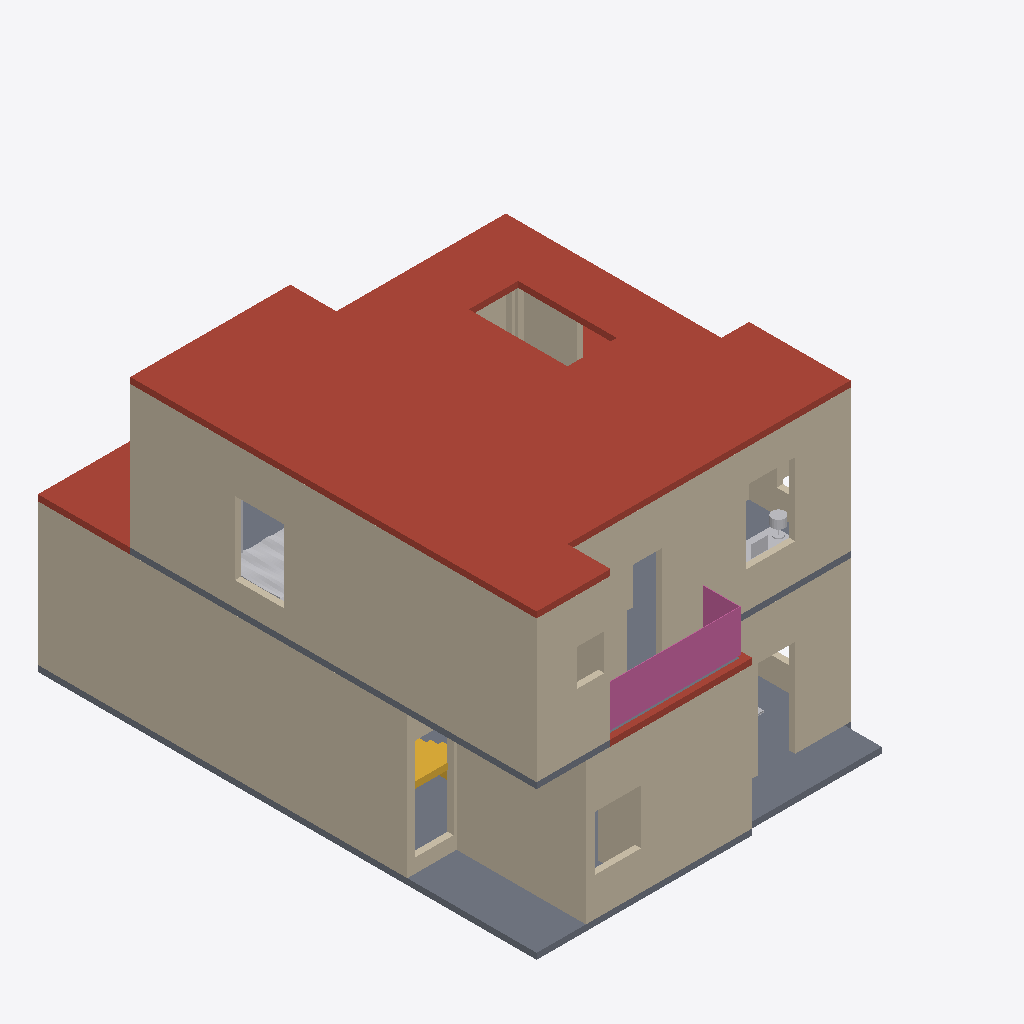
Isometric view of an IFC building model (IFC-SPF (STEP), schema IFC4, length unit millimetre), seen from the south-west, elements coloured by IFC class: 36 walls (beige), 4 other elements (light grey), 2 roofs (red-brown), 2 slabs (grey), 1 railing (pink), 1 stair (yellow).
Extent 11.1 m × 12.3 m × 7.5 m (x, y, z). Storeys (2): Ground floor at 0.00 m; First floor at 3.66 m. Elements (115): 88 IfcWall, 14 IfcFurnishingElement, 8 IfcRailing, 4 IfcSlab, 1 IfcStair.

HEADER;
FILE_DESCRIPTION(('ViewDefinition [DesignTransferView]','PRELIMINARY - ENGINEER TO REVIEW'),'2;1');
FILE_NAME('FloorForge.ifc','2026-09-06T00:00:00',('FloorForge'),('FloorForge'),'FloorForge 0.2','FloorForge','');
FILE_SCHEMA(('IFC4'));
ENDSEC;
DATA;
#12=IFCPROJECT('2a2_X_ZHvSyuOfiZys31j4',$,'Tirumala (E — Caregiver courtyard)','PRELIMINARY - ENGINEER TO REVIEW - NOT FOR CONSTRUCTION',$,$,$,(#6),#11);
#13=IFCSITE('0IND1MtDfK1AbQ2nKV0Yfj',$,'Unsurveyed plot',$,$,#3,$,$,.ELEMENT.,$,$,$,$,$);
#14=IFCBUILDING('3d_qio$hPPbRLetmFAJFuc',$,'Preliminary house',$,$,#3,$,$,.ELEMENT.,$,$,$);
#20=IFCBUILDINGSTOREY('0HSym5oLvSJeN0iAUrC7hc',$,'Ground floor',$,$,#19,$,$,.ELEMENT.,0.0);
#24=IFCBUILDINGSTOREY('3eXoXSnfLPdOwswA1vSL8S',$,'First floor',$,$,#23,$,$,.ELEMENT.,3658.0);
#2705=IFCSLAB('2ywNHQ939VBfHe0ZOwFI97',$,'Roof / thickness assumption',$,$,#23,#2704,'ROOF-1',.ROOF.);
#121=IFCWALL('2hRHFINDHG6xOxQO$1gBgj',$,'wall-a8ab5b1dda32cecb50','Nominal wall; structural role unverified',$,#19,#120,'wall-a8ab5b1dda32cecb50',.NOTDEFINED.);
#1049=IFCWALL('0q7YxH7VzUhAwyJ_uvCzAv',$,'wall-9c7a41ef87f98d350a','Nominal wall; structural role unverified',$,#23,#1048,'wall-9c7a41ef87f98d350a',.NOTDEFINED.);
#2490=IFCSLAB('1v9wu8f99G2AwTaXePbR7m',$,'Floor slab / thickness assumption',$,$,#19,#2489,'SL-0',.FLOOR.);
#985=IFCWALL('0mVRMbX69NRA$EJV33DMfZ',$,'wall-382baadd62153b229b','Nominal wall; structural role unverified',$,#23,#984,'wall-382baadd62153b229b',.NOTDEFINED.);
#1401=IFCWALL('3xjLMD5rnGFBuI4LCAKCOO',$,'wall-32896921a649d69657','Nominal wall; structural role unverified',$,#23,#1400,'wall-32896921a649d69657',.NOTDEFINED.);
#41=IFCWALL('1$792V1i5T59hIsRVOiJOK',$,'wall-38f1ee24cbdae6e4df','Nominal wall; structural role unverified',$,#19,#40,'wall-38f1ee24cbdae6e4df',.NOTDEFINED.);
#1017=IFCWALL('2ZWFLqSPHQ_Q9JI48K2SGZ',$,'wall-abc2f67261d10b6db3','Nominal wall; structural role unverified',$,#23,#1016,'wall-abc2f67261d10b6db3',.NOTDEFINED.);
#169=IFCWALL('3WdLte$KvJMuPXoHGPqd1x',$,'wall-6d10f79bb674fe7a41','Nominal wall; structural role unverified',$,#19,#168,'wall-6d10f79bb674fe7a41',.NOTDEFINED.);
#89=IFCWALL('0pOsp5KPDKdRRYyDXRwRr9',$,'wall-a968c10ed167f6ce1d','Nominal wall; structural role unverified',$,#19,#88,'wall-a968c10ed167f6ce1d',.NOTDEFINED.);
#633=IFCWALL('2lB2gEB9DIbRB8$YDER6C7',$,'wall-d62c12a26db182b3ad','Nominal wall; structural role unverified',$,#19,#632,'wall-d62c12a26db182b3ad',.NOTDEFINED.);
#1177=IFCWALL('1kUpDnXGvJPe27iWBa30gU',$,'wall-7a173971ff81885cc7','Nominal wall; structural role unverified',$,#23,#1176,'wall-7a173971ff81885cc7',.NOTDEFINED.);
#1001=IFCWALL('11ql37Ji1SqBd0DU6iw_zh',$,'wall-a3d5ca0c47392fe52d','Nominal wall; structural role unverified',$,#23,#1000,'wall-a3d5ca0c47392fe52d',.NOTDEFINED.);
#249=IFCWALL('1YeW6mqpjIjRhaxppN7LXq',$,'wall-70d088e9d70a614192','Nominal wall; structural role unverified',$,#19,#248,'wall-70d088e9d70a614192',.NOTDEFINED.);
#2646=IFCSLAB('30sGG_WCzTRw5hv3$YP8CQ',$,'Floor slab / thickness assumption',$,$,#23,#2645,'SL-1',.FLOOR.);
#2579=IFCSLAB('1H2xQyMWjOWwhf9S0zY7ij',$,'Roof / thickness assumption',$,$,#19,#2578,'ROOF-0',.ROOF.);
#3041=IFCRAILING('3xKvHfVxzR$OXBTIJhtlN_',$,'Exposed-edge guard',$,$,#23,#3040,'u-terrace-guard-0',.GUARDRAIL.);
#201=IFCWALL('09hVmUQhnNRQG5d071wmcZ',$,'wall-328c8f5e7402da880b','Nominal wall; structural role unverified',$,#19,#200,'wall-328c8f5e7402da880b',.NOTDEFINED.);
#377=IFCWALL('2JHyAlQgvK0AenTMevc6A8',$,'wall-891c45544180d92968','Nominal wall; structural role unverified',$,#19,#376,'wall-891c45544180d92968',.NOTDEFINED.);
#1513=IFCWALL('0GHeO9gZ9SIOqBHuq7rFwj',$,'wall-6a4124d0acd8104881-3','Nominal wall; structural role unverified',$,#23,#1512,'wall-6a4124d0acd8104881-3',.NOTDEFINED.);
#57=IFCWALL('1Bb$$ENo1MiBDECmcjPZ5p',$,'wall-911ce672b43ebe6320','Nominal wall; structural role unverified',$,#19,#56,'wall-911ce672b43ebe6320',.NOTDEFINED.);
#233=IFCWALL('3C$TkT$B1Gau_90GJaSRnD',$,'wall-069f363b0e8fa8068e','Nominal wall; structural role unverified',$,#19,#232,'wall-069f363b0e8fa8068e',.NOTDEFINED.);
#3415=IFCFURNISHINGELEMENT('3lzjg2DXjMwApq$I8bZpwq',$,'Bed','Authored furniture assembly',$,#23,#3414,'u-master/bed');
#1385=IFCWALL('1sDO3AbwLO_vSaMb9BPX8V',$,'wall-44121ce0d59a483fb3','Nominal wall; structural role unverified',$,#23,#1384,'wall-44121ce0d59a483fb3',.NOTDEFINED.);
#1545=IFCWALL('1pupLxC7bKyPu0GzKxrWuM',$,'wall-14008c3649f7804395','Nominal wall; structural role unverified',$,#23,#1544,'wall-14008c3649f7804395',.NOTDEFINED.);
#2921=IFCSTAIR('3tsIp4lu5HYvMIA3sgunC3',$,'Linked U staircase',$,$,#19,#2920,'south-corner-stair-0',.HALF_TURN_STAIR.);
#3481=IFCFURNISHINGELEMENT('1JhlI0M3fMBhKqfDkENwNa',$,'Desk','Authored furniture assembly',$,#23,#3480,'u-study/desk');
#1081=IFCWALL('0DbHMcwZPRuuM6BzPTUmbj',$,'wall-4ed2553a24fe50d1a8','Nominal wall; structural role unverified',$,#23,#1080,'wall-4ed2553a24fe50d1a8',.NOTDEFINED.);
#905=IFCWALL('1aq6BCyo5SJf2AgCiuZmzx',$,'wall-71fc4aa00938451f5c','Nominal wall; structural role unverified',$,#19,#904,'wall-71fc4aa00938451f5c',.NOTDEFINED.);
#153=IFCWALL('1e4UAN3SjGzw5i8zfEuEzu',$,'wall-8dac74c333a09dbe38','Nominal wall; structural role unverified',$,#19,#152,'wall-8dac74c333a09dbe38',.NOTDEFINED.);
#73=IFCWALL('3IQNOIYRLRE8yXkHr692m3',$,'wall-aa4bb2ad1430620937','Nominal wall; structural role unverified',$,#19,#72,'wall-aa4bb2ad1430620937',.NOTDEFINED.);
#1097=IFCWALL('3alfQG56zM5xLZDvVq7cTg',$,'wall-c3727890e8642fb29e','Nominal wall; structural role unverified',$,#23,#1096,'wall-c3727890e8642fb29e',.NOTDEFINED.);
#1113=IFCWALL('1O97lg63nU4vaIhZMHXuA8',$,'wall-8deb75870f757cc778','Nominal wall; structural role unverified',$,#23,#1112,'wall-8deb75870f757cc778',.NOTDEFINED.);
#1353=IFCWALL('0YvV_SZsHMh8hvOWHJVaWA',$,'wall-b7fbe177de68d389d4','Nominal wall; structural role unverified',$,#23,#1352,'wall-b7fbe177de68d389d4',.NOTDEFINED.);
#649=IFCWALL('1qBNkq3EfHbft8cIK6e$z3',$,'wall-d520bdc1ff7570b78e','Nominal wall; structural role unverified',$,#19,#648,'wall-d520bdc1ff7570b78e',.NOTDEFINED.);
#1497=IFCWALL('1DpZapQE9Hoe5vRVoc2H2O',$,'wall-6a4124d0acd8104881-2','Nominal wall; structural role unverified',$,#23,#1496,'wall-6a4124d0acd8104881-2',.NOTDEFINED.);
#1321=IFCWALL('0GP9a9AbzNqwTYUWzxaj6a',$,'wall-dce4d9034c3431ce3e','Nominal wall; structural role unverified',$,#23,#1320,'wall-dce4d9034c3431ce3e',.NOTDEFINED.);
#553=IFCWALL('0UYE_6sMzRDu2zkZJEQJkf',$,'wall-541c4a94120ba39228','Nominal wall; structural role unverified',$,#19,#552,'wall-541c4a94120ba39228',.NOTDEFINED.);
#1369=IFCWALL('3bGIdu1AvUvQwi1DYbuEeE',$,'wall-b2067060437bc53c66','Nominal wall; structural role unverified',$,#23,#1368,'wall-b2067060437bc53c66',.NOTDEFINED.);
#1065=IFCWALL('0eruE9IHjSjAiosWTYuabm',$,'wall-1c390ef2cb063409d8','Nominal wall; structural role unverified',$,#23,#1064,'wall-1c390ef2cb063409d8',.NOTDEFINED.);
#137=IFCWALL('3DIjAnpOPSQ8T72cGJNEjm',$,'wall-93a0a943f20b0e3b29','Nominal wall; structural role unverified',$,#19,#136,'wall-93a0a943f20b0e3b29',.NOTDEFINED.);
#3442=IFCFURNISHINGELEMENT('0cKlKsVI9HeebMY9cOoNBz',$,'Wardrobe','Authored furniture assembly',$,#23,#3441,'u-master/wardrobe');
#937=IFCWALL('1ceP2bl0vV$eFgL7siTkp_',$,'wall-c373b5d3ee806741a7','Nominal wall; structural role unverified',$,#19,#936,'wall-c373b5d3ee806741a7',.NOTDEFINED.);
#1033=IFCWALL('21oz_ReYPHRhRCf7K9f2aa',$,'wall-e3f33c6ae2064d7744','Nominal wall; structural role unverified',$,#23,#1032,'wall-e3f33c6ae2064d7744',.NOTDEFINED.);
#1529=IFCWALL('3xlBRIIErGcQsX77q5whSp',$,'wall-734a05d4ddcf1bbd9a','Nominal wall; structural role unverified',$,#23,#1528,'wall-734a05d4ddcf1bbd9a',.NOTDEFINED.);
#3144=IFCFURNISHINGELEMENT('3clvW$qOvSrg71Xq1p3V0C',$,'Coffee Table','Authored furniture assembly',$,#19,#3143,'g-drawing/coffee-table');
ENDSEC;
